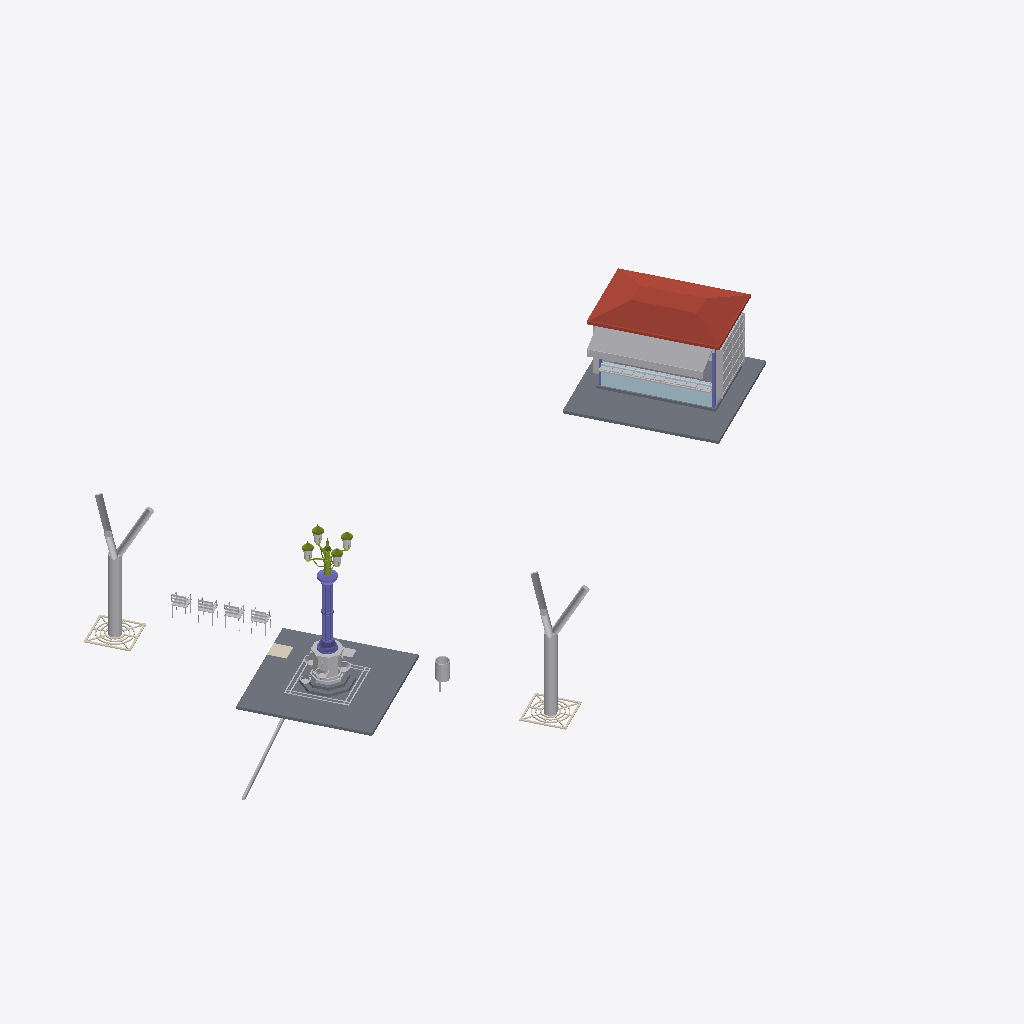
Isometric view of an IFC building model (IFC-SPF (STEP), schema IFC4X3, length unit metre), seen from the south-west, elements coloured by IFC class: 24 other elements (light grey), 6 members (olive), 4 slabs (grey), 3 coverings (cream), 2 columns (violet), 1 roof (red-brown), 1 plate (pale blue).
Extent 24.8 m × 13.4 m × 6.2 m (x, y, z). Storeys (1): Passeig central de La Rambla · Promenade level at 0.00 m. Elements (63): 9 IfcFurniture, 9 IfcSanitaryTerminal, 7 IfcMember, 5 IfcLightFixture, 4 IfcLamp, 4 IfcSlab, 3 IfcCovering, 3 IfcPipeSegment, 2 IfcBuildingElementProxy, 2 IfcColumn, 2 IfcGeographicElement, 2 IfcPlate.

HEADER;
FILE_DESCRIPTION(('ViewDefinition [CoordinationView]'),'2;1');
FILE_NAME('','2026-10-01T14:01:43',(''),(''),'IfcOpenShell 0.9.0alpha0-8c614fa','IfcOpenShell 0.9.0alpha0-8c614fa','');
FILE_SCHEMA(('IFC4X3'));
ENDSEC;
DATA;
#17=IFCPROJECT('3bp0tGmLDDAP8tHrdrnuD_',#5,'Capçalera de La Rambla — Font de Canaletes','Illustrative IFC4X3 model (≈LOD 400 geometry, LOD 500-style asset data with demo values). Positions © OpenStreetMap contributors (ODbL); pavement level measured on the ICGC 3D mesh. Not the owners'' as',$,$,$,(#15),#11);
#22=IFCSITE('3dhxn7Mkj2uBSDAKa_VfL8',#5,'La Rambla de Canaletes, upper end',$,$,#21,$,$,.ELEMENT.,(41,23,6,579599),(2,10,12,633600),14.81,$,$);
#24=IFCBUILDING('36B1WvgKTEe9cs8_B21ys5',#5,'Capçalera de La Rambla · Font i quiosc de Canaletes','Illustrative IFC4X3 model (≈LOD 400 geometry, LOD 500-style asset data with demo values). Positions © OpenStreetMap contributors (ODbL); pavement level measured on the ICGC 3D mesh. Not the owners'' as',$,#23,$,$,.ELEMENT.,$,$,$);
#228=IFCBUILDINGSTOREY('1imkBHIpP0hAzvZyC7bUbK',#5,'Passeig central de La Rambla · Promenade level','The central promenade of La Rambla de Canaletes, at the fountain''s pavement',$,#227,$,$,.ELEMENT.,0.0);
#3989=IFCSLAB('2rZ6EX3X57XPyZkxMO7Q74',#5,'Paviment de la Rambla · Paving patch (fountain)',$,'Rambla wave-pattern terrazzo over the cut-out (covers the mesh where this model replaces it)',#3988,#3987,'RCAN-SLB-002',.PAVING.);
#5471=IFCROOF('3n$xKU5Rb27eXur1Cbkxco',#5,'Coberta del quiosc · Kiosk roof',$,'Steel roof with overhang and low hipped cap',#5470,#5469,'RCAN-ROF-001',.FLAT_ROOF.);
#5826=IFCSLAB('0zs$pGGOv5OwzTAFVuueMG',#5,'Paviment de la Rambla · Paving patch (kiosk)',$,'Rambla wave-pattern terrazzo over the cut-out (covers the mesh where this model replaces it)',#5825,#5824,'RCAN-SLB-004',.PAVING.);
#5534=IFCSHADINGDEVICE('0BE5LU6yrDjwL9qH1v51SH',#5,'Tendal · Awning',$,'Fixed acrylic awning with valance, over the counter',#5533,#5532,'RCAN-ELM-027',.AWNING.);
#7096=IFCGEOGRAPHICELEMENT('3ot9iGBnj7HRO$mP1yyJJY',#5,'Plàtan 1 · Plane tree 1',$,'Street tree (trunk and first limbs; the crown is in the ICGC mesh)',#7095,#7094,'RCAN-ELM-035',.VEGETATION.);
#7344=IFCGEOGRAPHICELEMENT('2CtYPWk8v5OAd8Pqs5QMNz',#5,'Plàtan 2 · Plane tree 2',$,'Street tree (trunk and first limbs; the crown is in the ICGC mesh)',#7343,#7342,'RCAN-ELM-036',.VEGETATION.);
#4222=IFCPLATE('3hzlwYeGn5Y92ZbliQM9CB',#5,'Panells de tancament · Enclosure panels',$,'Insulated steel sandwich panel 40 mm, RAL 6009',#4221,#4220,'RCAN-PLT-001',.SHEET.);
#5393=IFCBUILDINGELEMENTPROXY('3Y83z$DAH2BuIDF5tweiFL',#5,'Publicacions exposades · Publications on display',$,'Newspapers and magazines (stock, not an asset)',#5392,#5391,'RCAN-PRX-002',.USERDEFINED.);
#2130=IFCCOLUMN('3Nim7ME7L9Kgztlfa6PkdP',#5,'Columna estriada · Fluted column',$,'Fluted cast-iron column with base moulding, collar and capital',#2129,#2128,'RCAN-COL-001',.USERDEFINED.);
#1310=IFCBUILDINGELEMENTPROXY('3XGWtSvv16hw6rjGf_zl0p',#5,'Pedestal de fosa · Cast-iron pedestal',$,'Octagonal cast-iron pedestal housing the riser',#1309,#1308,'RCAN-PRX-001',.USERDEFINED.);
#4073=IFCSLAB('3Xcg2S7o9DPfu17k30rAa6',#5,'Bancada del quiosc · Kiosk base',$,'Steel base frame with chequer floor',#4072,#4071,'RCAN-SLB-003',.BASESLAB.);
#5212=IFCFURNITURE('1vq2ZMmq12yA3EW$WfADZs',#5,'Expositor lateral · Display rack (down-Rambla end)',$,'Five-tier steel magazine rack on the end wall',#5211,#5210,'RCAN-ELM-026',.SHELF.);
#304=IFCSLAB('28mrxiABD6exQfAjM0Gryg',#5,'Sòcol de pedra · Granite plinth (two steps)',$,'Octagonal granite plinth, two steps',#303,#302,'RCAN-SLB-001',.BASESLAB.);
#7023=IFCCOVERING('2zakUgMQT839jQpuw1a0fc',#5,'Escocell 1 · Tree grate',$,'Cast-iron tree grate 1 400 × 1 400',#7022,#7021,'RCAN-COV-002',.USERDEFINED.);
#7271=IFCCOVERING('0d_AqajhH85hT9zL6RjyNQ',#5,'Escocell 2 · Tree grate',$,'Cast-iron tree grate 1 400 × 1 400',#7270,#7269,'RCAN-COV-003',.USERDEFINED.);
#6853=IFCFURNITURE('1s1ONr9xn5UPMjK6S$bnNm',#5,'Paperera · Litter bin',$,'Litter bin 60 l on post',#6852,#6851,'RCAN-ELM-034',.USERDEFINED.);
#1193=IFCWASTETERMINAL('1xhiicwYTAsB90BchxwQNZ',#5,'Reixa de desguàs · Drain grate around the plinth',$,'Cast-iron slotted grate 180 mm over a perimeter channel',#1192,#1191,'RCAN-ELM-001',.GULLYTRAP.);
#3721=IFCPIPESEGMENT('1$$wP49Dr9TOc36D70pBak',#5,'Desguàs de la canal · Channel drain pipe',$,'PVC-U DN110 drain to the carriageway sewer',#3720,#3719,'RCAN-ELM-018',.RIGIDSEGMENT.);
#4351=IFCFURNITURE('1uElhDTn16oeuWkw7RAue5',#5,'Taulell · Counter',$,'Stainless counter, folding front flap',#4350,#4349,'RCAN-ELM-023',.USERDEFINED.);
#4149=IFCCOLUMN('3SrsemkX120PAiz5N1fRfW',#5,'Muntants de cantonada · Corner posts',$,'SHS 80×80×4',#4148,#4147,'RCAN-COL-002',.COLUMN.);
#3843=IFCCOVERING('0qsL2QJM98qwKxy2BSLNxF',#5,'Tapa de l''arqueta · Chamber cover',$,'Ductile-iron cover 600 × 600, B125, marked «AIGUA»',#3842,#3841,'RCAN-COV-001',.USERDEFINED.);
#6090=IFCFURNITURE('32EX1wjjrEpujy522gHEmr',#5,'Cadira de la Rambla 1 · Rambla chair 1',$,'Individual steel chair with arms, slatted seat and back, bolted to the paving',#6089,#6088,'RCAN-ELM-030',.CHAIR.);
#6323=IFCFURNITURE('0Q4BYIi2rEMPqlYoEEWtUE',#5,'Cadira de la Rambla 2 · Rambla chair 2',$,'Individual steel chair with arms, slatted seat and back, bolted to the paving',#6322,#6321,'RCAN-ELM-031',.CHAIR.);
#6790=IFCFURNITURE('3znlnMlrH3ehXZc0CktM43',#5,'Cadira de la Rambla 4 · Rambla chair 4',$,'Individual steel chair with arms, slatted seat and back, bolted to the paving',#6789,#6788,'RCAN-ELM-033',.CHAIR.);
#6556=IFCFURNITURE('23yK1zfIX1fukKdqa6pt7C',#5,'Cadira de la Rambla 3 · Rambla chair 3',$,'Individual steel chair with arms, slatted seat and back, bolted to the paving',#6555,#6554,'RCAN-ELM-032',.CHAIR.);
#2252=IFCMEMBER('0sY$dB8WD3twB7DajjsuCz',#5,'Fust del fanal i coronament · Lamp shaft and finial',$,'Tapered lamp shaft with arm boss and finial',#2251,#2250,'RCAN-MEM-001',.POST.);
#1386=IFCSANITARYTERMINAL('163_hejlDFPwThgEoyX$kj',#5,'Pica 1 · Basin 1 (down-Rambla)',$,'Small cast-iron basin on a corbel, drains to the channel',#1385,#1384,'RCAN-ELM-002',.SINK.);
#4833=IFCFURNITURE('0L_VSz$n58D9QfXXDRFw61',#5,'Expositor lateral · Display rack (up-Rambla end)',$,'Five-tier steel magazine rack on the end wall',#4832,#4831,'RCAN-ELM-025',.SHELF.);
#1843=IFCSANITARYTERMINAL('1Xx5Bbpqb3swEDNPndpv6E',#5,'Pica 4 · Basin 4 (carriageway side)',$,'Small cast-iron basin on a corbel, drains to the channel',#1842,#1841,'RCAN-ELM-008',.SINK.);
#2893=IFCMEMBER('0Q977OmDvDBOKtqaJZPAtM',#5,'Cos de la lanterna 2 · Lantern frame 2',$,'Lantern cup, corner ribs and cap',#2892,#2891,'RCAN-MEM-004',.USERDEFINED.);
#3479=IFCSIGN('3WCzLtK09DiR2yecPEAZrb',#5,'Placa de la llegenda · Floor plaque',$,'Bronze plaque set in the paving',#3478,#3477,'RCAN-ELM-015',.MARKER.);
#2468=IFCMEMBER('0NikGH8gTAWPAKkd5lXSA8',#5,'Braços del fanal · Lamp arms',$,'Four cast-iron arms with scroll braces',#2467,#2466,'RCAN-MEM-002',.USERDEFINED.);
#3134=IFCMEMBER('1GnqYBk7r3VOMPjHL_lA86',#5,'Cos de la lanterna 3 · Lantern frame 3',$,'Lantern cup, corner ribs and cap',#3133,#3132,'RCAN-MEM-005',.USERDEFINED.);
#3374=IFCMEMBER('0BdA8P9ST8bu2up43aJlJ8',#5,'Cos de la lanterna 4 · Lantern frame 4',$,'Lantern cup, corner ribs and cap',#3373,#3372,'RCAN-MEM-006',.USERDEFINED.);
#2653=IFCMEMBER('2_1At7jOTAqeKU6WmL$2br',#5,'Cos de la lanterna 1 · Lantern frame 1',$,'Lantern cup, corner ribs and cap',#2652,#2651,'RCAN-MEM-003',.USERDEFINED.);
#1691=IFCSANITARYTERMINAL('0NzkQymtz7RO2GqimDIG_S',#5,'Pica 3 · Basin 3 (up-Rambla)',$,'Small cast-iron basin on a corbel, drains to the channel',#1690,#1689,'RCAN-ELM-006',.SINK.);
#1989=IFCSANITARYTERMINAL('0yEUtfSv96ywSYREIzQ6sG',#5,'Abeurador per a gossos · Dog bowl',$,'Low drinking bowl for dogs with its own spout',#1988,#1987,'RCAN-ELM-010',.USERDEFINED.);
#2525=IFCLIGHTFIXTURE('0y9jjwInXAZRtbfQWw2dYR',#5,'Lanterna 1 · Lantern 1',$,'Glass lantern, inverted frustum',#2524,#2523,'RCAN-LGT-001',.POINTSOURCE.);
#3005=IFCLIGHTFIXTURE('3Xvb2T_Nz0Qg23$hszrhJD',#5,'Lanterna 3 · Lantern 3',$,'Glass lantern, inverted frustum',#3004,#3003,'RCAN-LGT-003',.POINTSOURCE.);
#3246=IFCLIGHTFIXTURE('3$tPBefVH3$AcWgljugQhv',#5,'Lanterna 4 · Lantern 4',$,'Glass lantern, inverted frustum',#3245,#3244,'RCAN-LGT-004',.POINTSOURCE.);
#2765=IFCLIGHTFIXTURE('0HSBP_XKb6DRgF$JdxGYic',#5,'Lanterna 2 · Lantern 2',$,'Glass lantern, inverted frustum',#2764,#2763,'RCAN-LGT-002',.POINTSOURCE.);
ENDSEC;
